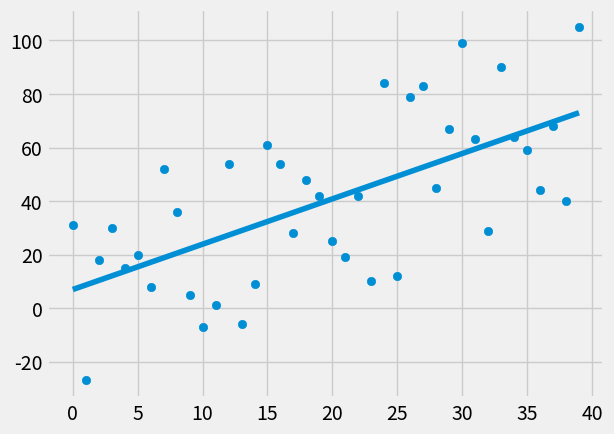

Recreate this plot in Python.
from statistics import mean
import numpy as np
import matplotlib.pyplot as plt
from matplotlib import style
import random

style.use('fivethirtyeight')


# xs = np.array([1, 2, 3, 4, 5, 6], dtype=np.float64)  # it is acutally the default data type
# ys = np.array([5, 4, 6, 5, 6, 7], dtype=np.float64)


def create_dataset(hm, variance, step=2, correlation=False):  # how many data points,  variance of ys,
    val = 1
    ys = []
    for i in range(hm):
        y = val + random.randrange(-variance, variance)
        ys.append(y)
        if correlation and correlation == 'pos':
            val += step
        elif correlation and correlation == 'neg':
            val -= step
    xs = [i for i in range(len(ys))]
    return np.array(xs, dtype=np.float64), np.array(ys, dtype=np.float64)


def best_fit_slope_and_intercept(xs, ys):
    m = ((mean(xs) * mean(ys)) - (mean(xs * ys))) / (mean(xs) ** 2 - mean(xs ** 2))
    b = mean(ys) - m * mean(xs)
    return m, b


def squared_error(ys_orig, ys_line):
    return sum((ys_line - ys_orig) ** 2)


def coeff_of_determination(ys_orig, ys_line):
    ys_mean_line = [mean(ys_orig) for y in ys_orig]
    squared_error_regression = squared_error(ys_orig, ys_line)
    squared_error_mean = squared_error(ys_orig, ys_mean_line)
    return 1 - (squared_error_regression / squared_error_mean)


xs, ys = create_dataset(40, 40, 2, correlation='pos')
# if variance is decrease then the coeffecient of determination increases

m, b = best_fit_slope_and_intercept(xs, ys)

regression_line = [(m * x) + b for x in xs]

coeff_of_deter = coeff_of_determination(ys, regression_line)
print(coeff_of_deter)

plt.scatter(xs, ys)
plt.plot(xs, regression_line)
plt.show()
